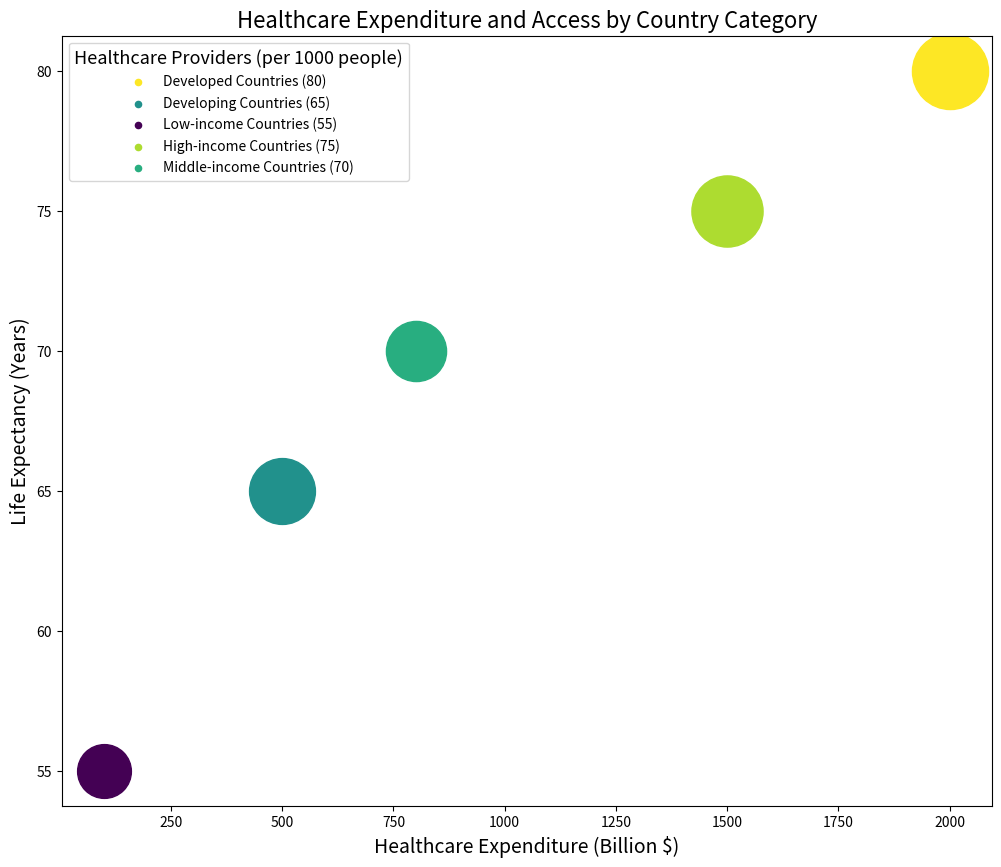

Recreate this plot in Python. (Note: this script raises an exception after producing the figure.)
import matplotlib.pyplot as plt
import numpy as np
from matplotlib.colors import Normalize
from matplotlib.cm import get_cmap

# Formatting the data
csv_values = ['Developed Countries,2000,80,40,90', 'Developing Countries,500,65,30,70', 'Low-income Countries,100,55,20,50', 'High-income Countries,1500,75,35,85', 'Middle-income Countries,800,70,25,75']

# Extracting labels and data
data_labels = ['Healthcare Expenditure (Billion $)', 'Life Expectancy (Years)', 'Healthcare Providers (per 1000 people)', 'Healthcare Access (Score)']
line_labels = [f"{label.split(',')[0]} ({label.split(',')[2]})" for label in csv_values]
data = np.array([list(map(int, x.split(',')[1:])) for x in csv_values])

# Normalizing colors
norm = Normalize(data[:, 3].min(), data[:, 3].max())
colors = [get_cmap('viridis')(norm(value)) for value in data[:, 3]]

# Creating figure and subplots
fig, ax = plt.subplots(figsize=(12, 10))

# Plotting data
for i in range(data.shape[0]):
    ax.scatter(data[i, 0], data[i, 1], s=data[i, 2]*75, c=colors[i], label=None)
    ax.scatter([], [], s=20, c=colors[i], label=line_labels[i])

# Setting labels 
ax.set_xlabel(data_labels[0], fontsize=14)
ax.set_ylabel(data_labels[1], fontsize=14)

# Adding a title 
plt.title('Healthcare Expenditure and Access by Country Category', fontsize=16)

# Plotting the legend and setting its title
legend = ax.legend(title=data_labels[2], loc="upper left")
legend.get_title().set_fontsize('13')

# Adding colorbar
sm = plt.cm.ScalarMappable(cmap=get_cmap('viridis'), norm=norm)
sm.set_array([])
fig.colorbar(sm, label=data_labels[3])

# Save the image
plt.tight_layout()
plt.savefig('/cpfs01/user/yehancheng/workspace/datasets/SimChartV2/demo/bubble/png/382_202312311429.png', dpi=100)
plt.clf()
